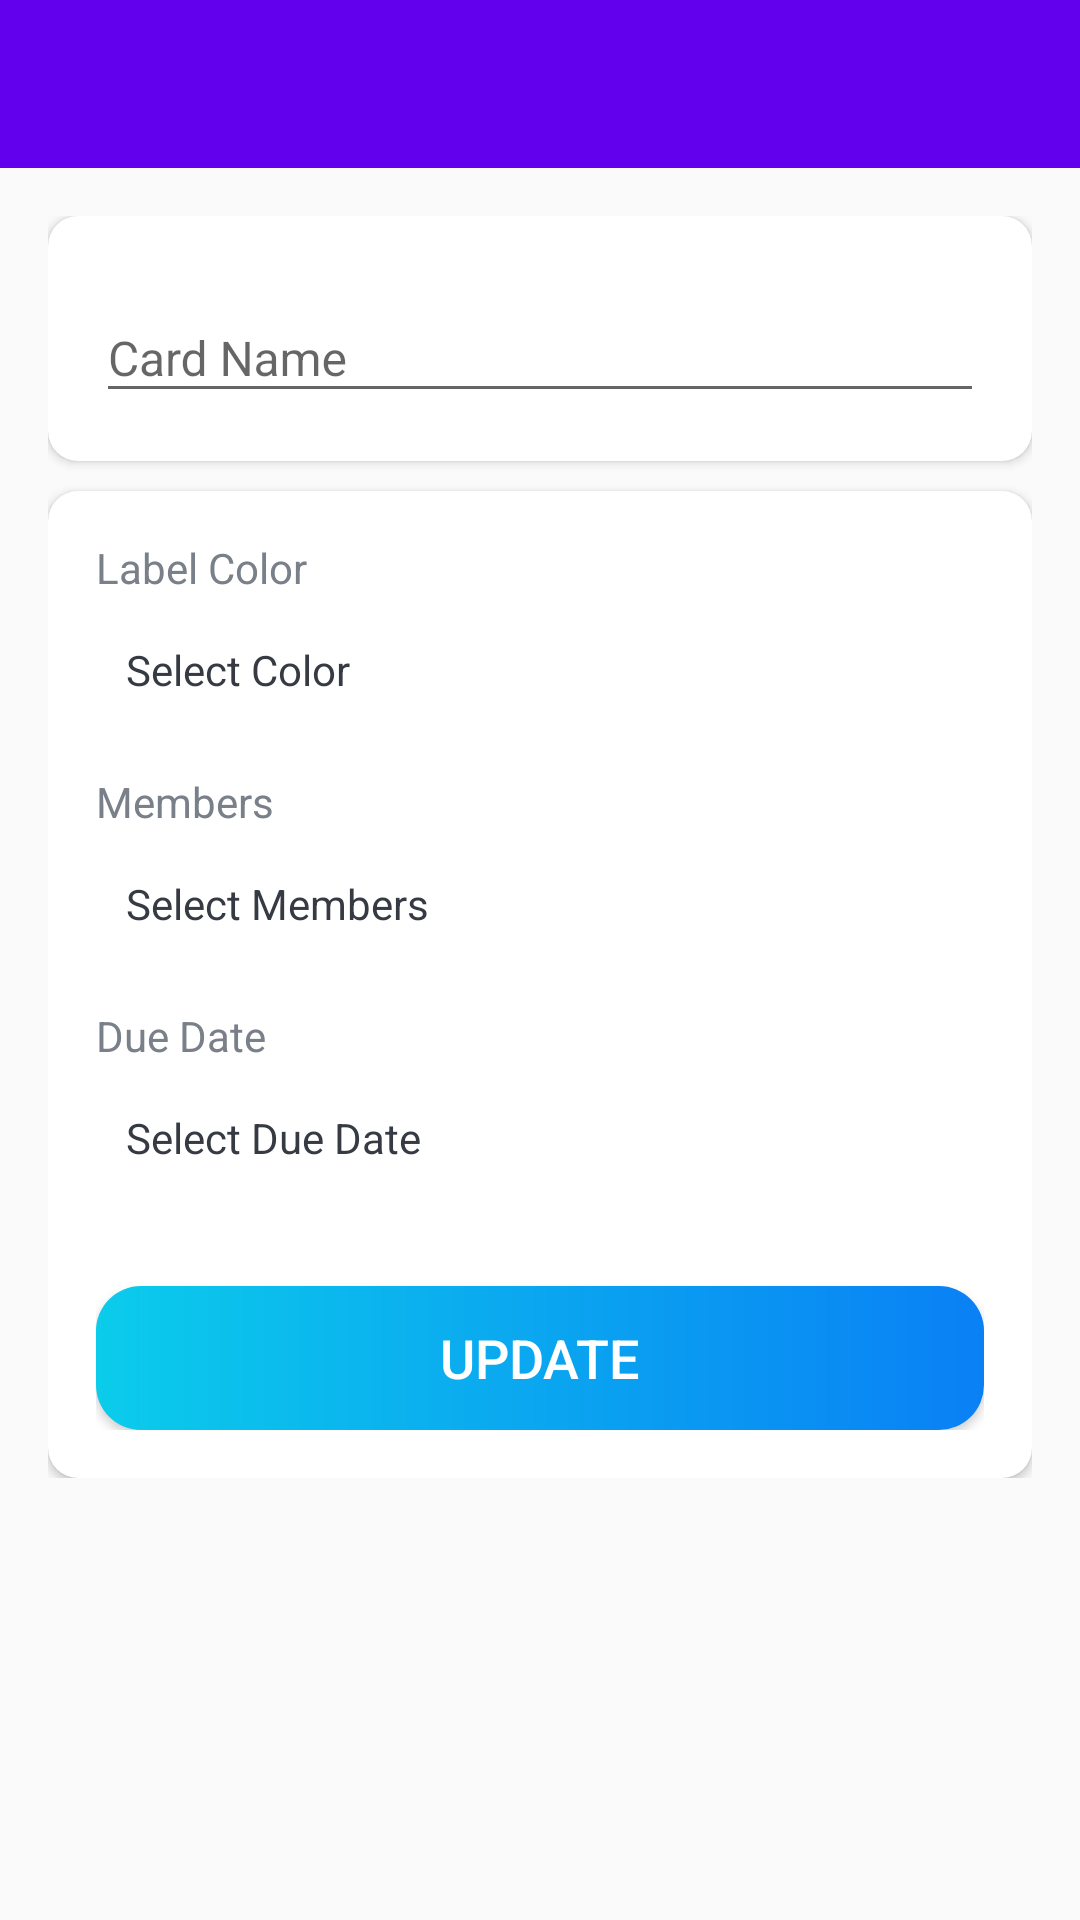

Write the Android layout XML for this screen, with the resource values it uses.
<!-- AndroidManifest.xml: activity theme AppTheme.NoActionBar -->
<!-- res/layout/activity_card_details.xml -->
<?xml version="1.0" encoding="utf-8"?>
<LinearLayout xmlns:android="http://schemas.android.com/apk/res/android"
    xmlns:app="http://schemas.android.com/apk/res-auto"
    xmlns:tools="http://schemas.android.com/tools"
    android:layout_width="match_parent"
    android:layout_height="match_parent"
    android:orientation="vertical"
    tools:context=".activities.activities.CardDetailsActivity">

    <com.google.android.material.appbar.AppBarLayout
        android:layout_width="match_parent"
        android:layout_height="wrap_content"
        android:theme="@style/AppTheme.AppBarOverlay">

        <androidx.appcompat.widget.Toolbar
            android:id="@+id/toolbar_card_details_activity"
            android:layout_width="match_parent"
            android:layout_height="?attr/actionBarSize"
            android:background="?attr/colorPrimary"
            app:popupTheme="@style/AppTheme.PopUpOverlay" />
    </com.google.android.material.appbar.AppBarLayout>

    <LinearLayout
        android:layout_width="match_parent"
        android:layout_height="wrap_content"
        android:background="@drawable/ic_background"
        android:orientation="vertical"
        android:padding="@dimen/card_details_content_padding">

        <androidx.cardview.widget.CardView
            android:layout_width="match_parent"
            android:layout_height="match_parent"
            android:layout_marginBottom="@dimen/card_details_cv_card_name_marginBottom"
            android:elevation="@dimen/card_view_elevation"
            app:cardCornerRadius="@dimen/card_view_corner_radius">

            <LinearLayout
                android:layout_width="match_parent"
                android:layout_height="wrap_content"
                android:gravity="center_horizontal"
                android:orientation="vertical"
                android:padding="@dimen/card_details_cv_content_padding">

                <com.google.android.material.textfield.TextInputLayout
                    android:layout_width="match_parent"
                    android:layout_height="wrap_content">

                    <androidx.appcompat.widget.AppCompatEditText
                        android:id="@+id/et_name_card_details"
                        android:layout_width="match_parent"
                        android:layout_height="wrap_content"
                        android:hint="@string/hint_card_name"
                        android:inputType="text"
                        android:textSize="@dimen/et_text_size"
                        tools:text="Test" />
                </com.google.android.material.textfield.TextInputLayout>

            </LinearLayout>
        </androidx.cardview.widget.CardView>

        <androidx.cardview.widget.CardView
            android:layout_width="match_parent"
            android:layout_height="match_parent"
            android:elevation="@dimen/card_view_elevation"
            app:cardCornerRadius="@dimen/card_view_corner_radius">

            <LinearLayout
                android:layout_width="match_parent"
                android:layout_height="wrap_content"
                android:gravity="center_horizontal"
                android:orientation="vertical"
                android:padding="@dimen/card_details_cv_content_padding">

                <TextView
                    android:layout_width="match_parent"
                    android:layout_height="wrap_content"
                    android:text="@string/label_color"
                    android:textColor="@color/secondary_text_color"
                    android:textSize="@dimen/card_details_label_text_size" />

                <TextView
                    android:id="@+id/tv_select_label_color"
                    android:layout_width="match_parent"
                    android:layout_height="wrap_content"
                    android:layout_marginTop="@dimen/card_details_value_marginTop"
                    android:padding="@dimen/card_details_value_padding"
                    android:text="@string/select_color"
                    android:textColor="@color/primary_text_color" />

                <TextView
                    android:layout_width="match_parent"
                    android:layout_height="wrap_content"
                    android:layout_marginTop="@dimen/card_details_members_label_marginTop"
                    android:text="@string/members"
                    android:textColor="@color/secondary_text_color"
                    android:textSize="@dimen/card_details_label_text_size" />

                <TextView
                    android:id="@+id/tv_select_members"
                    android:layout_width="match_parent"
                    android:layout_height="wrap_content"
                    android:layout_marginTop="@dimen/card_details_value_marginTop"
                    android:padding="@dimen/card_details_value_padding"
                    android:text="@string/select_members"
                    android:textColor="@color/primary_text_color" />

                <androidx.recyclerview.widget.RecyclerView
                    android:layout_width="match_parent"
                    android:layout_height="wrap_content"
                    android:id="@+id/rv_selected_members_list"
                    android:layout_marginTop="@dimen/card_details_value_marginTop"
                    android:visibility="gone"
                    tools:visibility="visible" />

                <TextView
                    android:layout_width="match_parent"
                    android:layout_height="wrap_content"
                    android:layout_marginTop="@dimen/card_details_members_label_marginTop"
                    android:text="@string/due_date"
                    android:textColor="@color/secondary_text_color"
                    android:textSize="@dimen/card_details_label_text_size" />

                <TextView
                    android:id="@+id/tv_select_due_date"
                    android:layout_width="match_parent"
                    android:layout_height="wrap_content"
                    android:layout_marginTop="@dimen/card_details_value_marginTop"
                    android:padding="@dimen/card_details_value_padding"
                    android:text="@string/select_due_date"
                    android:textColor="@color/primary_text_color" />

                <Button
                    android:id="@+id/btn_update_card_details"
                    android:layout_width="match_parent"
                    android:layout_height="wrap_content"
                    android:layout_gravity="center"
                    android:layout_marginTop="@dimen/card_details_update_btn_marginTop"
                    android:background="@drawable/shape_button_rounded"
                    android:foreground="?attr/selectableItemBackground"
                    android:gravity="center"
                    android:paddingTop="@dimen/btn_paddingTopBottom"
                    android:paddingBottom="@dimen/btn_paddingTopBottom"
                    android:text="@string/update"
                    android:textColor="@android:color/white"
                    android:textSize="@dimen/btn_text_size" />
            </LinearLayout>
        </androidx.cardview.widget.CardView>
    </LinearLayout>
</LinearLayout>
<!-- resources referenced by this layout -->
<resources>
  <color name="primary_text_color">#363A43</color>
  <color name="secondary_text_color">#7A8089</color>
  <dimen name="btn_paddingTopBottom">8dp</dimen>
  <dimen name="btn_text_size">18sp</dimen>
  <dimen name="card_details_content_padding">16dp</dimen>
  <dimen name="card_details_cv_card_name_marginBottom">10dp</dimen>
  <dimen name="card_details_cv_content_padding">16dp</dimen>
  <dimen name="card_details_label_text_size">14sp</dimen>
  <dimen name="card_details_members_label_marginTop">15dp</dimen>
  <dimen name="card_details_update_btn_marginTop">30dp</dimen>
  <dimen name="card_details_value_marginTop">5dp</dimen>
  <dimen name="card_details_value_padding">10dp</dimen>
  <dimen name="card_view_corner_radius">10dp</dimen>
  <dimen name="card_view_elevation">10dp</dimen>
  <dimen name="et_text_size">16sp</dimen>
  <!-- drawable shape_button_rounded (drawable) -->
  <?xml version="1.0" encoding="utf-8"?>
  <shape xmlns:android="http://schemas.android.com/apk/res/android"
      android:shape="rectangle">
  
      <gradient
          android:angle="360"
          android:endColor="#0A80F5"
          android:startColor="#0BCCEB"
          android:type="linear" />
  
      <corners android:radius="15dp" />
  
  </shape>
  <string name="due_date">Due Date</string>
  <string name="hint_card_name">Card Name</string>
  <string name="label_color">Label Color</string>
  <string name="members">Members</string>
  <string name="select_color">Select Color</string>
  <string name="select_due_date">Select Due Date</string>
  <string name="select_members">Select Members</string>
  <string name="update">UPDATE</string>
  <style name="AppTheme.AppBarOverlay" parent="ThemeOverlay.AppCompat.Dark.ActionBar" />
  <style name="AppTheme.PopUpOverlay" parent="ThemeOverlay.AppCompat.Light" />
  <style name="AppTheme.NoActionBar">
          <item name="windowActionBar">false</item>
          <item name="windowNoTitle">true</item>
      </style>
</resources>
